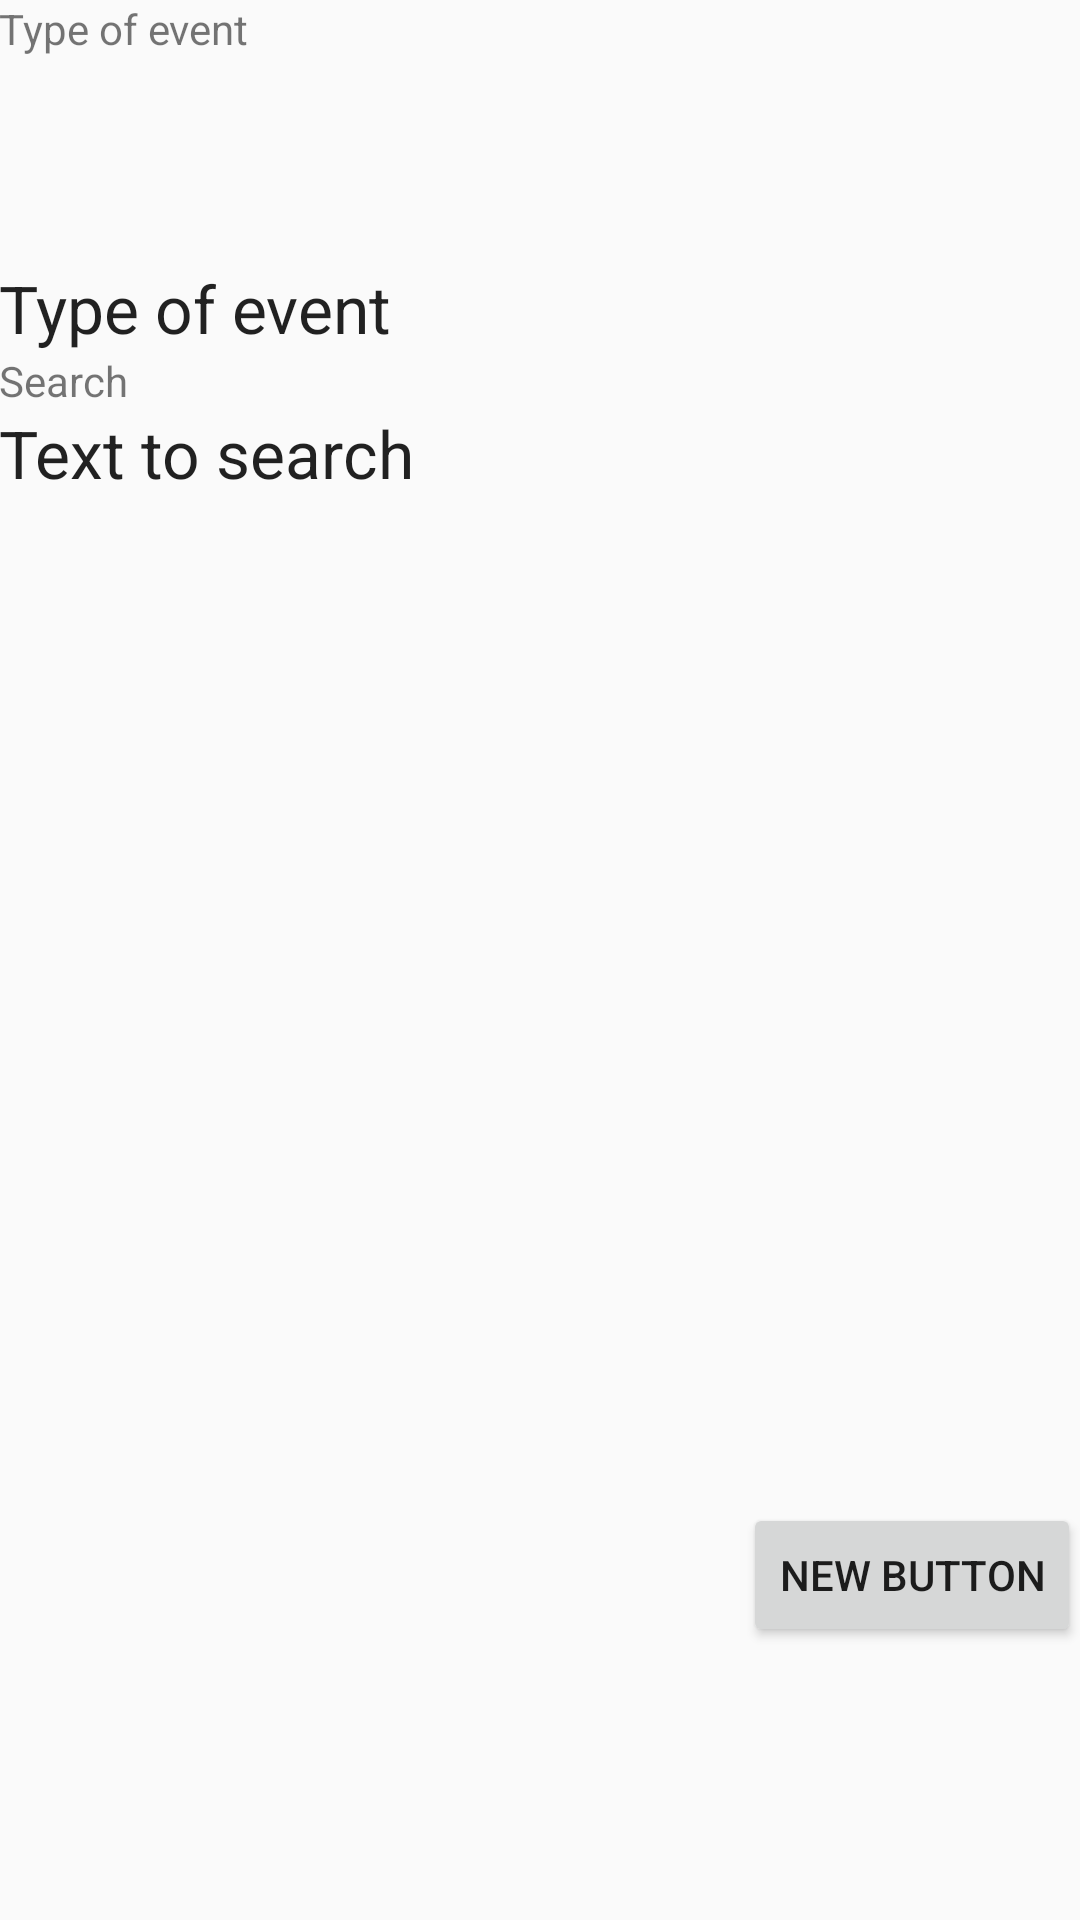

Produce the Android XML layout that renders to this screen, including the resource entries it uses.
<!-- AndroidManifest.xml: application theme AppTheme -->
<!-- res/layout/fragment_pagina_inicial.xml -->
<RelativeLayout xmlns:android="http://schemas.android.com/apk/res/android"
    xmlns:tools="http://schemas.android.com/tools" android:layout_width="match_parent"
    android:layout_height="match_parent" android:paddingLeft="@dimen/activity_horizontal_margin"
    android:paddingRight="@dimen/activity_horizontal_margin"
    android:paddingTop="@dimen/activity_vertical_margin"
    android:paddingBottom="@dimen/activity_vertical_margin"
    tools:context=".PaginaInicial$PlaceholderFragment">

    <TextView android:id="@+id/section_label" android:layout_width="wrap_content"
        android:layout_height="wrap_content" />

    <TextView
        android:layout_width="wrap_content"
        android:layout_height="wrap_content"
        android:id="@+id/type_label"
        android:layout_toRightOf="@+id/section_label"
        android:text="@string/type_label" />

    <Button
        android:layout_width="wrap_content"
        android:layout_height="wrap_content"
        android:text="New Button"
        android:id="@+id/search_button"
        android:layout_alignParentBottom="true"
        android:layout_alignParentRight="true"
        android:layout_alignParentEnd="true"
        android:layout_marginBottom="91dp" />

    <TextView
        android:layout_width="wrap_content"
        android:layout_height="wrap_content"
        android:textAppearance="?android:attr/textAppearanceLarge"
        android:text="@string/type_text"
        android:id="@+id/type_text"
        android:layout_below="@+id/section_label"
        android:layout_toRightOf="@+id/section_label"
        android:layout_toEndOf="@+id/section_label"
        android:layout_marginTop="69dp" />

    <TextView
        android:layout_width="wrap_content"
        android:layout_height="wrap_content"
        android:id="@+id/search_label"
        android:layout_toLeftOf="@+id/search_button"
        android:layout_below="@+id/type_text"
        android:layout_toRightOf="@+id/section_label"
        android:layout_toEndOf="@+id/section_label"
        android:text="@string/search_label" />

    <TextView
        android:layout_width="wrap_content"
        android:layout_height="wrap_content"
        android:textAppearance="?android:attr/textAppearanceLarge"
        android:text="@string/search_text"
        android:id="@+id/search_text"
        android:layout_below="@+id/search_label"
        android:layout_alignParentLeft="true"
        android:layout_alignParentStart="true" />

</RelativeLayout>
<!-- resources referenced by this layout -->
<resources>
  <string name="search_label">Search</string>
  <string name="search_text">Text to search</string>
  <string name="type_label">Type of event</string>
  <string name="type_text">Type of event</string>
  <style name="AppTheme" parent="Base.Theme.AppCompat.Light.DarkActionBar">
          
          <item name="colorPrimary">@color/colorPrimary</item>
          <item name="colorPrimaryDark">@color/colorPrimaryDark</item>
          <item name="colorAccent">@color/colorAccent</item>
      </style>
  <!-- not gathered from this repository: default colours our renderer supplied (Android Studio template values) -->
  <color name="colorPrimary">#FF6200EE</color>
  <color name="colorPrimaryDark">#FF3700B3</color>
  <color name="colorAccent">#FF03DAC5</color>
</resources>
